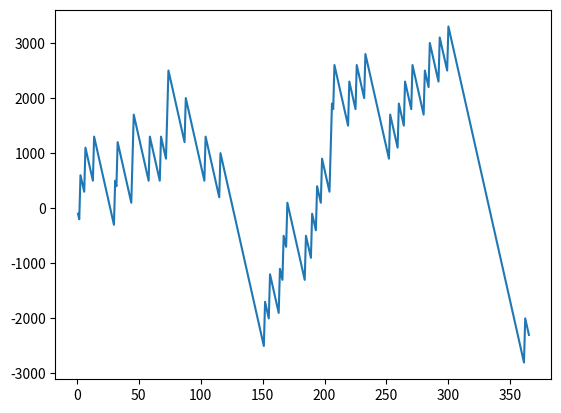

This figure's Python source:
# -*- coding: utf-8 -*-
"""
Created on Fri Oct 18 06:35:31 2024

[redacted]
"""

import random
import matplotlib.pyplot as plt
account=0
x=[]
y=[]
for i in range(365):
    x.append(i+1)
    bet=random.randint(1,10)
    lucky_draw=random.randint(1,10)
    #print("bet",bet)
    #print("lucky_draw",lucky_draw)
    
    if bet==lucky_draw:
        account=account+900-100
    else:
        account=account-100
    y.append(account)
        
print( " amount your account",account)
plt.plot(x,y)
plt.show()
